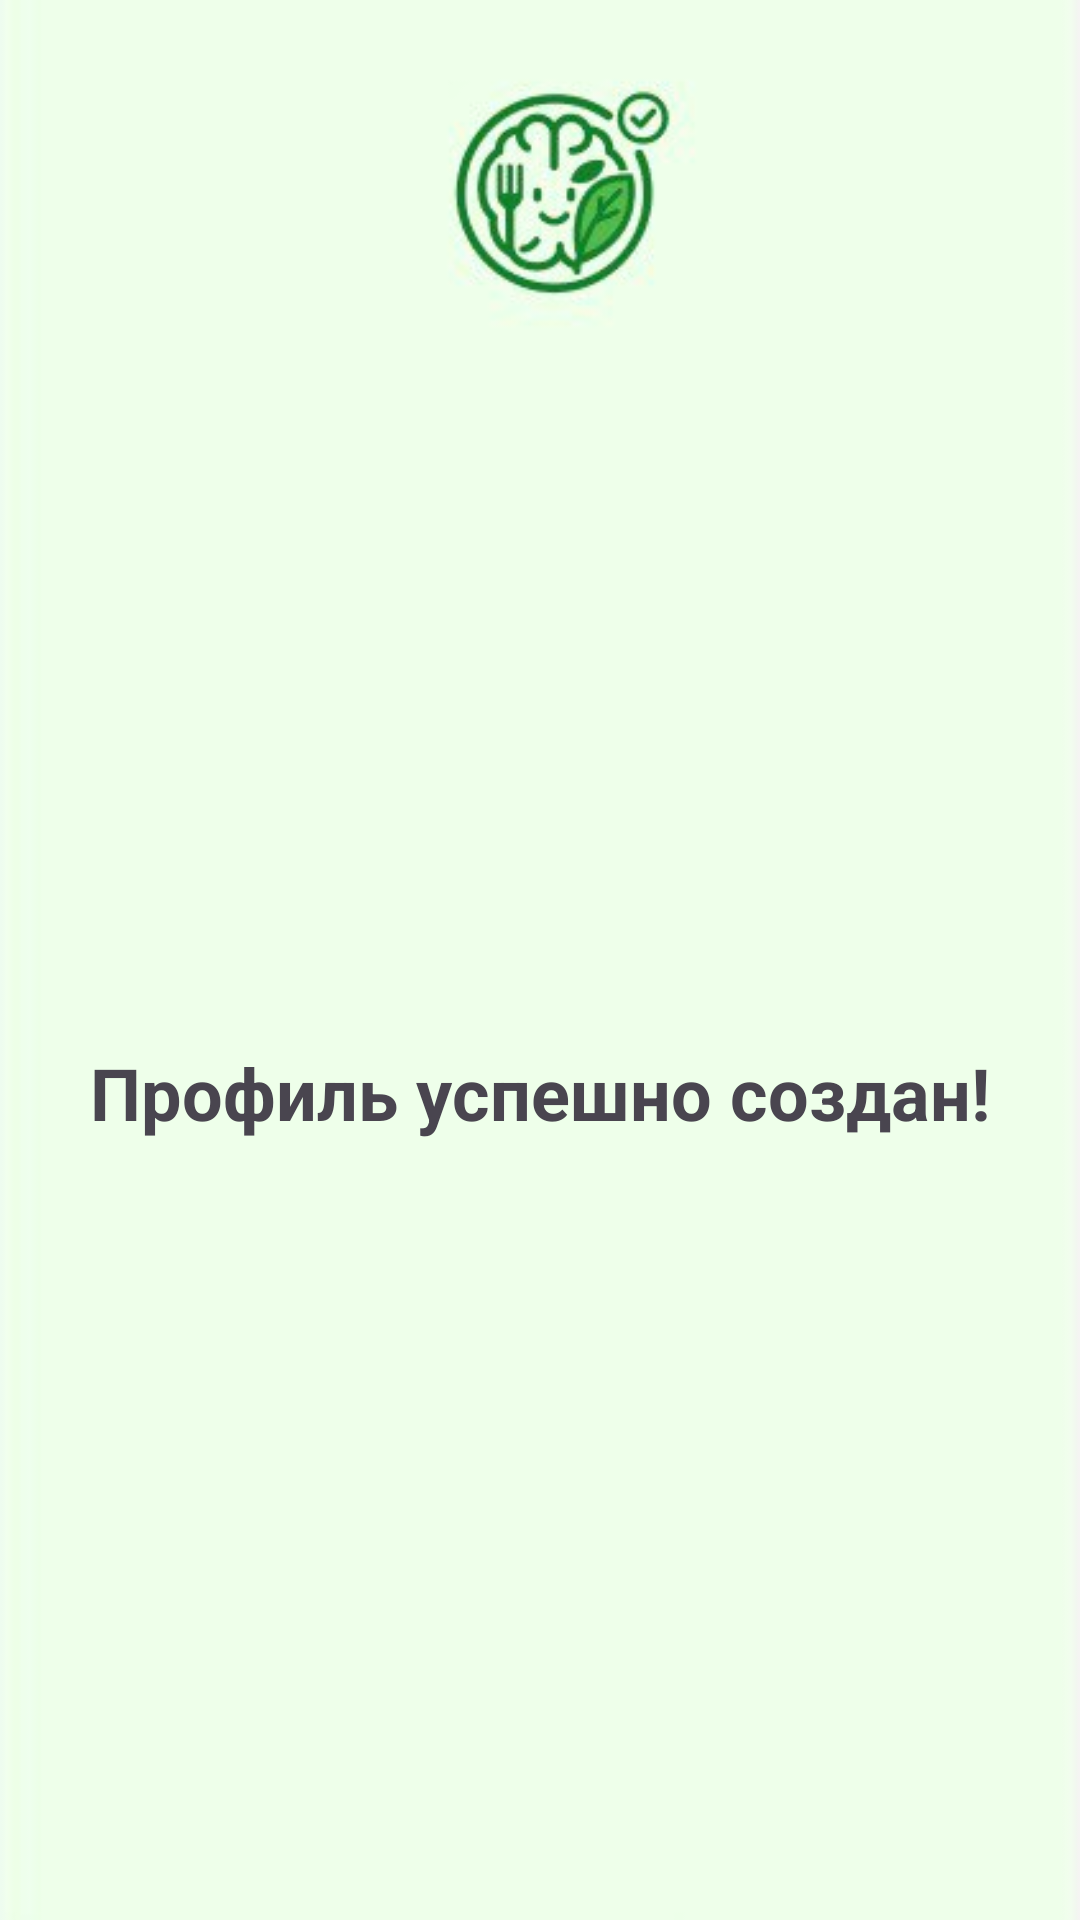

Write the Android layout XML for this screen, with the resource values it uses.
<!-- AndroidManifest.xml: application theme Theme.HealthyFoodAI -->
<!-- res/layout/activity_profile_complete.xml -->
<?xml version="1.0" encoding="utf-8"?>
<androidx.constraintlayout.widget.ConstraintLayout
    xmlns:android="http://schemas.android.com/apk/res/android"
    xmlns:app="http://schemas.android.com/apk/res-auto"
    android:layout_width="match_parent"
    android:layout_height="match_parent"
    android:background="@drawable/bg1"
    android:padding="24dp">

    <TextView
        android:id="@+id/tvCongrats"
        android:layout_width="wrap_content"
        android:layout_height="wrap_content"
        android:layout_marginTop="324dp"
        android:text="Профиль успешно создан!"
        android:textSize="24sp"
        android:textStyle="bold"
        app:layout_constraintEnd_toEndOf="parent"
        app:layout_constraintHorizontal_bias="0.492"
        app:layout_constraintStart_toStartOf="parent"
        app:layout_constraintTop_toTopOf="parent" />

    <TextView
        android:id="@+id/tvNameGreeting"
        android:layout_width="wrap_content"
        android:layout_height="wrap_content"
        android:textSize="18sp"
        android:layout_marginTop="24dp"
        app:layout_constraintTop_toBottomOf="@id/tvCongrats"
        app:layout_constraintStart_toStartOf="parent"
        app:layout_constraintEnd_toEndOf="parent" />

    <Button
        android:id="@+id/btnGoToMain"
        android:layout_width="0dp"
        android:layout_height="wrap_content"
        android:layout_marginTop="244dp"
        android:backgroundTint="#2E7D32"
        android:text="Перейти в приложение"
        android:textColor="@android:color/white"
        app:layout_constraintEnd_toEndOf="parent"
        app:layout_constraintHorizontal_bias="0.0"
        app:layout_constraintStart_toStartOf="parent"
        app:layout_constraintTop_toBottomOf="@id/tvNameGreeting" />
</androidx.constraintlayout.widget.ConstraintLayout>
<!-- resources referenced by this layout -->
<resources>
  <!-- drawable bg1: jpg bitmap (drawable, 8015 bytes) -->
  <style name="Theme.HealthyFoodAI" parent="Base.Theme.HealthyFoodAI" />
  <style name="Base.Theme.HealthyFoodAI" parent="Theme.Material3.DayNight.NoActionBar">
          
          
      </style>
</resources>
